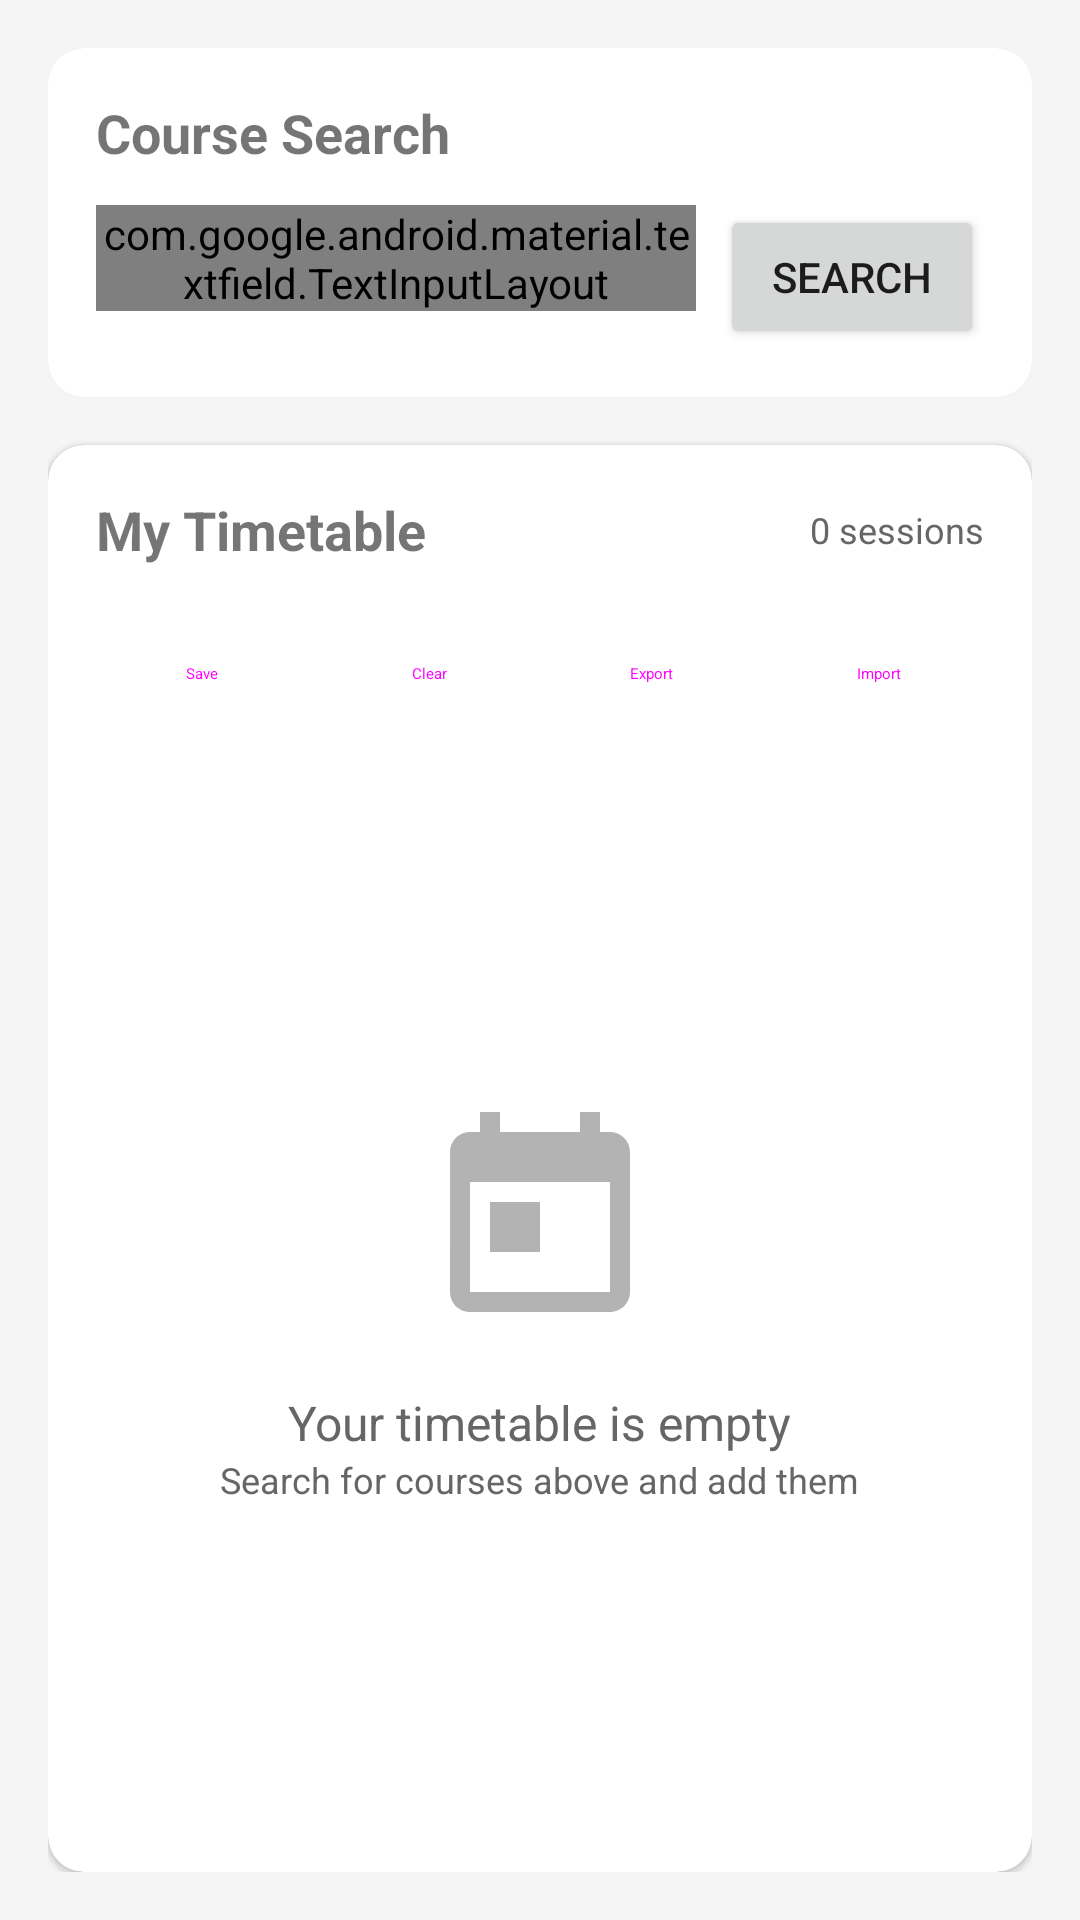

Android layout source for this screen:
<!-- AndroidManifest.xml: application theme Theme.EFSPlatform -->
<!-- res/layout/fragment_calendar.xml -->
<?xml version="1.0" encoding="utf-8"?>
<LinearLayout xmlns:android="http://schemas.android.com/apk/res/android"
    xmlns:app="http://schemas.android.com/apk/res-auto"
    android:layout_width="match_parent"
    android:layout_height="match_parent"
    android:orientation="vertical"
    android:padding="16dp"
    android:background="@color/gray_light">

    
    <com.google.android.material.card.MaterialCardView
        android:layout_width="match_parent"
        android:layout_height="wrap_content"
        app:cardCornerRadius="12dp"
        android:layout_marginBottom="16dp">

        <LinearLayout
            android:layout_width="match_parent"
            android:layout_height="wrap_content"
            android:orientation="vertical"
            android:padding="16dp">

            <TextView
                android:layout_width="wrap_content"
                android:layout_height="wrap_content"
                android:text="Course Search"
                android:textSize="18sp"
                android:textStyle="bold"
                android:layout_marginBottom="12dp" />

            <LinearLayout
                android:layout_width="match_parent"
                android:layout_height="wrap_content"
                android:orientation="horizontal">

                <com.google.android.material.textfield.TextInputLayout
                    android:layout_width="0dp"
                    android:layout_height="wrap_content"
                    android:layout_weight="1"
                    style="@style/Widget.Material3.TextInputLayout.OutlinedBox">

                    <com.google.android.material.textfield.TextInputEditText
                        android:id="@+id/etSearch"
                        android:layout_width="match_parent"
                        android:layout_height="wrap_content"
                        android:hint="Search by course code or name" />
                </com.google.android.material.textfield.TextInputLayout>

                <Button
                    android:id="@+id/btnSearch"
                    android:layout_width="wrap_content"
                    android:layout_height="wrap_content"
                    android:text="Search"
                    android:layout_marginStart="8dp" />
            </LinearLayout>

            <ProgressBar
                android:id="@+id/progressBar"
                android:layout_width="wrap_content"
                android:layout_height="wrap_content"
                android:layout_gravity="center"
                android:visibility="gone"
                android:layout_marginTop="16dp" />

            <androidx.recyclerview.widget.RecyclerView
                android:id="@+id/rvSearchResults"
                android:layout_width="match_parent"
                android:layout_height="wrap_content"
                android:layout_marginTop="16dp"
                android:visibility="gone" />

        </LinearLayout>
    </com.google.android.material.card.MaterialCardView>

    
    <com.google.android.material.card.MaterialCardView
        android:layout_width="match_parent"
        android:layout_height="0dp"
        android:layout_weight="1"
        app:cardCornerRadius="12dp">

        <LinearLayout
            android:layout_width="match_parent"
            android:layout_height="match_parent"
            android:orientation="vertical"
            android:padding="16dp">

            <LinearLayout
                android:layout_width="match_parent"
                android:layout_height="wrap_content"
                android:orientation="horizontal"
                android:gravity="center_vertical">

                <TextView
                    android:layout_width="0dp"
                    android:layout_height="wrap_content"
                    android:layout_weight="1"
                    android:text="My Timetable"
                    android:textSize="18sp"
                    android:textStyle="bold" />

                <TextView
                    android:id="@+id/tvSessionCount"
                    android:layout_width="wrap_content"
                    android:layout_height="wrap_content"
                    android:text="0 sessions"
                    android:textSize="12sp"
                    android:textColor="@color/gray_dark" />
            </LinearLayout>

            <LinearLayout
                android:layout_width="match_parent"
                android:layout_height="wrap_content"
                android:orientation="horizontal"
                android:layout_marginTop="12dp"
                android:layout_marginBottom="12dp">

                <Button
                    android:id="@+id/btnSave"
                    android:layout_width="0dp"
                    android:layout_height="wrap_content"
                    android:layout_weight="1"
                    android:text="Save"
                    android:layout_marginEnd="4dp"
                    style="@style/Widget.Material3.Button.OutlinedButton" />

                <Button
                    android:id="@+id/btnClear"
                    android:layout_width="0dp"
                    android:layout_height="wrap_content"
                    android:layout_weight="1"
                    android:text="Clear"
                    android:layout_marginStart="2dp"
                    android:layout_marginEnd="2dp"
                    style="@style/Widget.Material3.Button.OutlinedButton" />

                <Button
                    android:id="@+id/btnExport"
                    android:layout_width="0dp"
                    android:layout_height="wrap_content"
                    android:layout_weight="1"
                    android:text="Export"
                    android:layout_marginStart="2dp"
                    android:layout_marginEnd="2dp"
                    style="@style/Widget.Material3.Button.OutlinedButton" />

                <Button
                    android:id="@+id/btnImport"
                    android:layout_width="0dp"
                    android:layout_height="wrap_content"
                    android:layout_weight="1"
                    android:text="Import"
                    android:layout_marginStart="4dp"
                    style="@style/Widget.Material3.Button.OutlinedButton" />
            </LinearLayout>

            <FrameLayout
                android:layout_width="match_parent"
                android:layout_height="0dp"
                android:layout_weight="1">

                <androidx.recyclerview.widget.RecyclerView
                    android:id="@+id/rvTimetable"
                    android:layout_width="match_parent"
                    android:layout_height="match_parent"
                    android:visibility="gone" />

                <LinearLayout
                    android:id="@+id/emptyTimetableView"
                    android:layout_width="match_parent"
                    android:layout_height="match_parent"
                    android:orientation="vertical"
                    android:gravity="center"
                    android:visibility="visible">

                    <ImageView
                        android:layout_width="80dp"
                        android:layout_height="80dp"
                        android:src="@drawable/ic_calendar"
                        android:tint="@color/gray_dark"
                        android:alpha="0.5" />

                    <TextView
                        android:layout_width="wrap_content"
                        android:layout_height="wrap_content"
                        android:text="Your timetable is empty"
                        android:textSize="16sp"
                        android:textColor="@color/gray_dark"
                        android:layout_marginTop="16dp" />

                    <TextView
                        android:layout_width="wrap_content"
                        android:layout_height="wrap_content"
                        android:text="Search for courses above and add them"
                        android:textSize="12sp"
                        android:textColor="@color/gray_dark" />
                </LinearLayout>

            </FrameLayout>

        </LinearLayout>
    </com.google.android.material.card.MaterialCardView>

</LinearLayout>
<!-- resources referenced by this layout -->
<resources>
  <color name="gray_dark">#666666</color>
  <color name="gray_light">#F5F5F5</color>
  <!-- drawable ic_calendar (drawable) -->
  <vector xmlns:android="http://schemas.android.com/apk/res/android"
      android:width="24dp"
      android:height="24dp"
      android:viewportWidth="24"
      android:viewportHeight="24">
      <path
          android:fillColor="#FF000000"
          android:pathData="M19,3h-1L18,1h-2v2L8,3L8,1L6,1v2L5,3c-1.11,0 -1.99,0.9 -1.99,2L3,19c0,1.1 0.89,2 2,2h14c1.1,0 2,-0.9 2,-2L21,5c0,-1.1 -0.9,-2 -2,-2zM19,19L5,19L5,8h14v11zM7,10h5v5L7,15v-5z"/>
  </vector>
  <style name="Theme.EFSPlatform" parent="Theme.MaterialComponents.DayNight.NoActionBar">
          <item name="colorPrimary">@color/purple_500</item>
          <item name="colorPrimaryVariant">@color/purple_700</item>
          <item name="colorOnPrimary">@color/white</item>
          <item name="colorSecondary">@color/teal_200</item>
          <item name="colorSecondaryVariant">@color/teal_700</item>
          <item name="colorOnSecondary">@color/black</item>
          <item name="android:statusBarColor">@color/purple_700</item>
      </style>
  <color name="purple_500">#FF6200EE</color>
  <color name="purple_700">#FF3700B3</color>
  <color name="white">#FFFFFFFF</color>
  <color name="teal_200">#FF03DAC5</color>
  <color name="teal_700">#FF018786</color>
  <color name="black">#FF000000</color>
</resources>
